5-way image classification set "data" from GitHub (Slightsmile/Gallblader-Cancer-Detection-DL); label vocabulary: abn, bmt, malg, nml, stn.

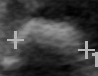
Label: stn

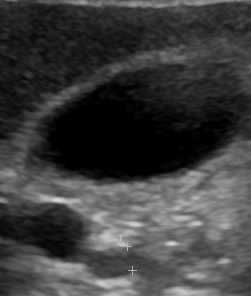
Label: nml

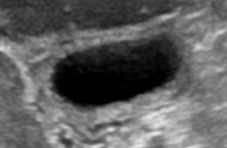
Label: abn

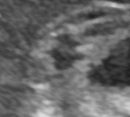
Label: bmt

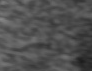
Label: malg

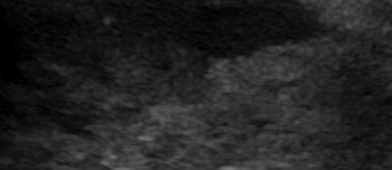
Label: malg
